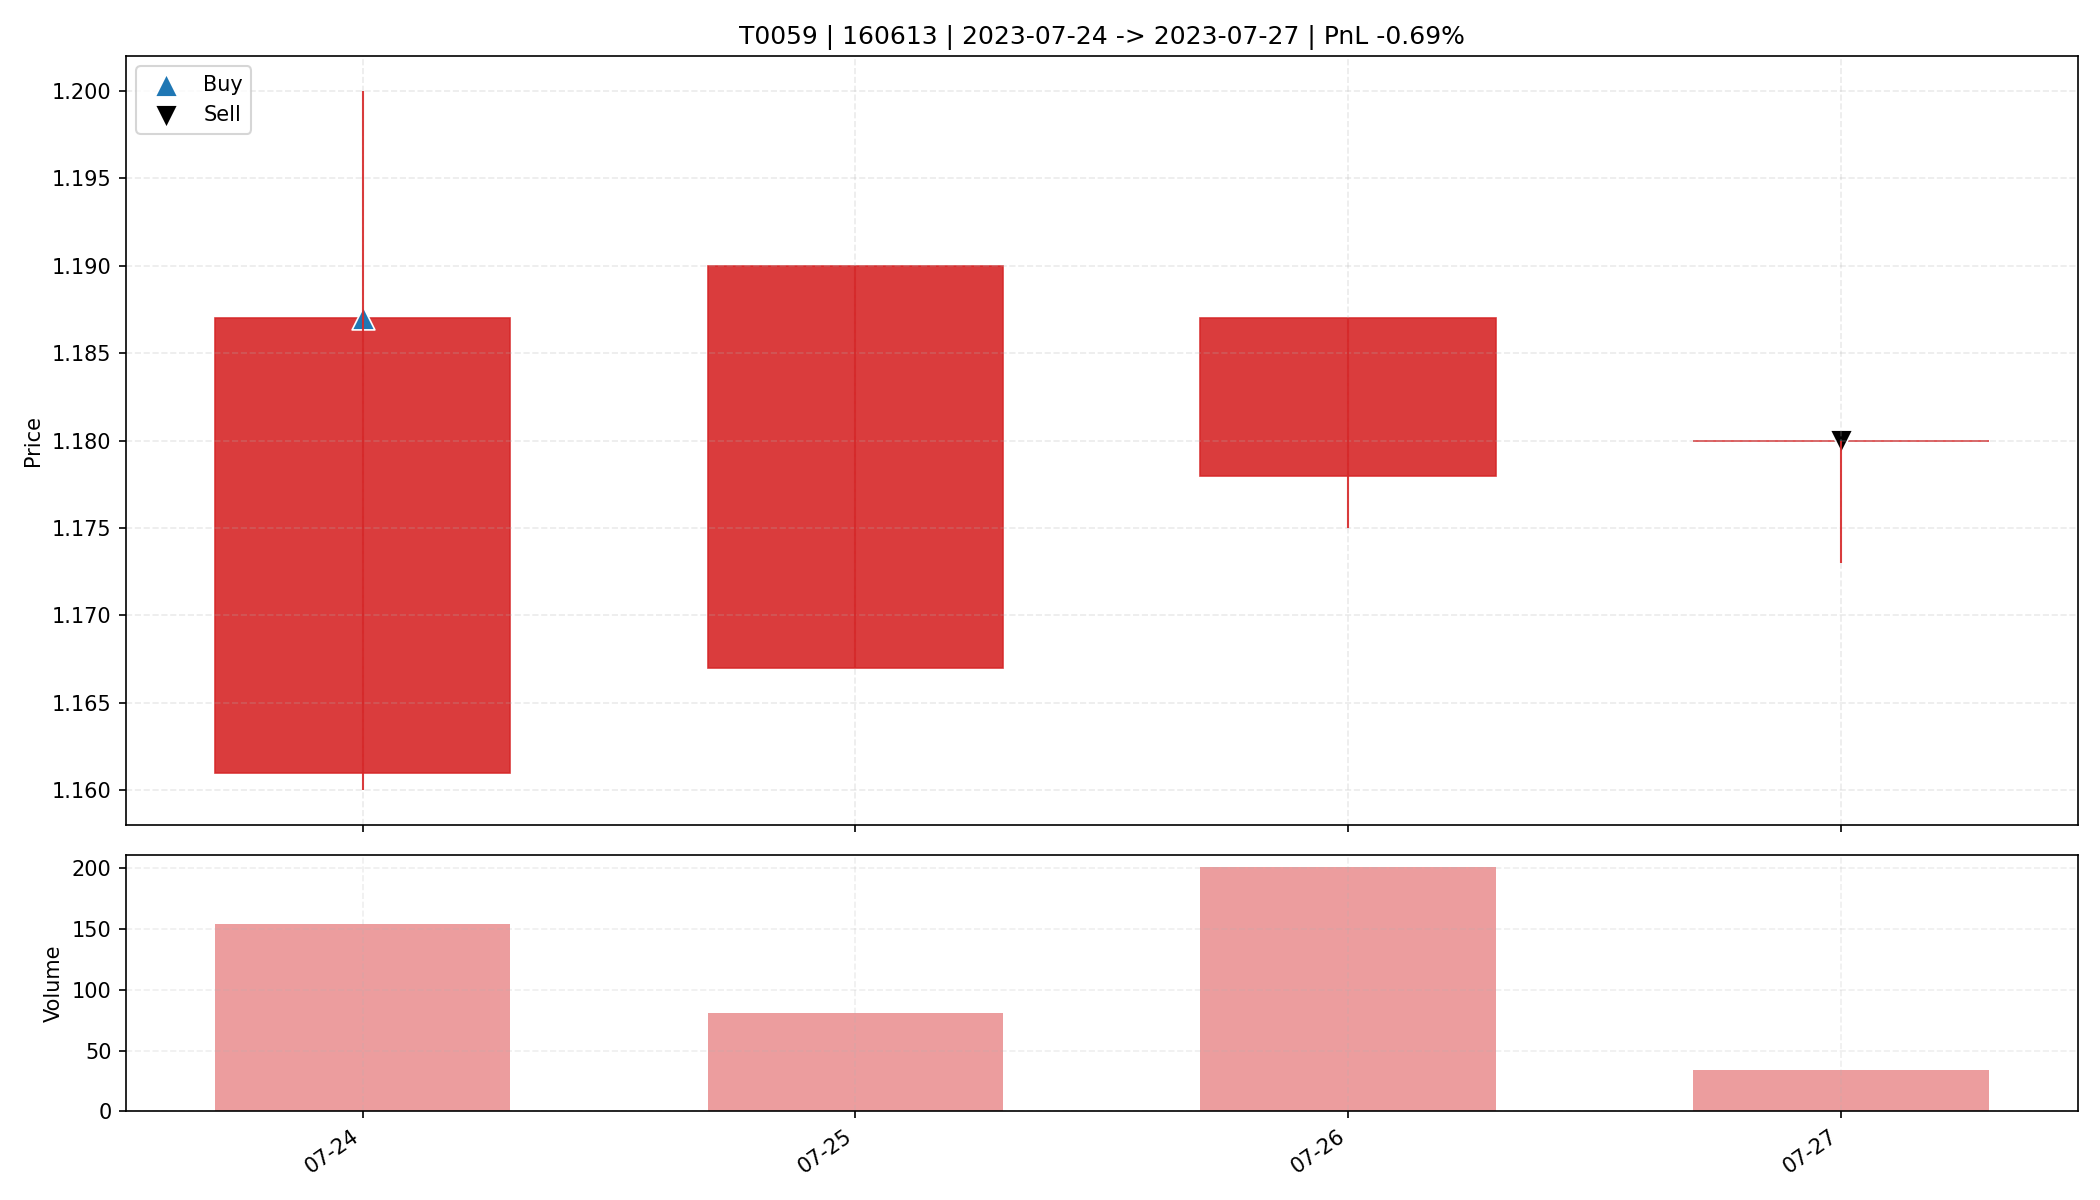

The table this chart was drawn from, first rows:
date, open, high, low, close, amount, volume, trade_id, code, buy_date, sell_date, buy_price, sell_price, matched_shares, buy_reason, sell_reason, sell_profit_pct, sell_hold_days, is_buy_day, is_sell_day, holding_day_index
2023-07-24, 1.161, 1.2, 1.16, 1.187, 17909, 154.0, T0059, 160613, 2023-07-24, 2023-07-27, 1.187, 1.18, 13850, 前10日振幅3.0%, 阳线涨幅2.2%, 突破均线, 放量2.5倍(温和+爆发…, 跌破动态保利线, -0.6891, 3.0, True, False, 0
2023-07-25, 1.167, 1.19, 1.167, 1.19, 9496, 81.0, T0059, 160613, 2023-07-24, 2023-07-27, 1.187, 1.18, 13850, 前10日振幅3.0%, 阳线涨幅2.2%, 突破均线, 放量2.5倍(温和+爆发…, 跌破动态保利线, -0.6891, 3.0, False, False, 1
2023-07-26, 1.178, 1.187, 1.175, 1.187, 23629, 201.0, T0059, 160613, 2023-07-24, 2023-07-27, 1.187, 1.18, 13850, 前10日振幅3.0%, 阳线涨幅2.2%, 突破均线, 放量2.5倍(温和+爆发…, 跌破动态保利线, -0.6891, 3.0, False, False, 2
2023-07-27, 1.18, 1.18, 1.173, 1.18, 4004, 34.0, T0059, 160613, 2023-07-24, 2023-07-27, 1.187, 1.18, 13850, 前10日振幅3.0%, 阳线涨幅2.2%, 突破均线, 放量2.5倍(温和+爆发…, 跌破动态保利线, -0.6891, 3.0, False, True, 3
